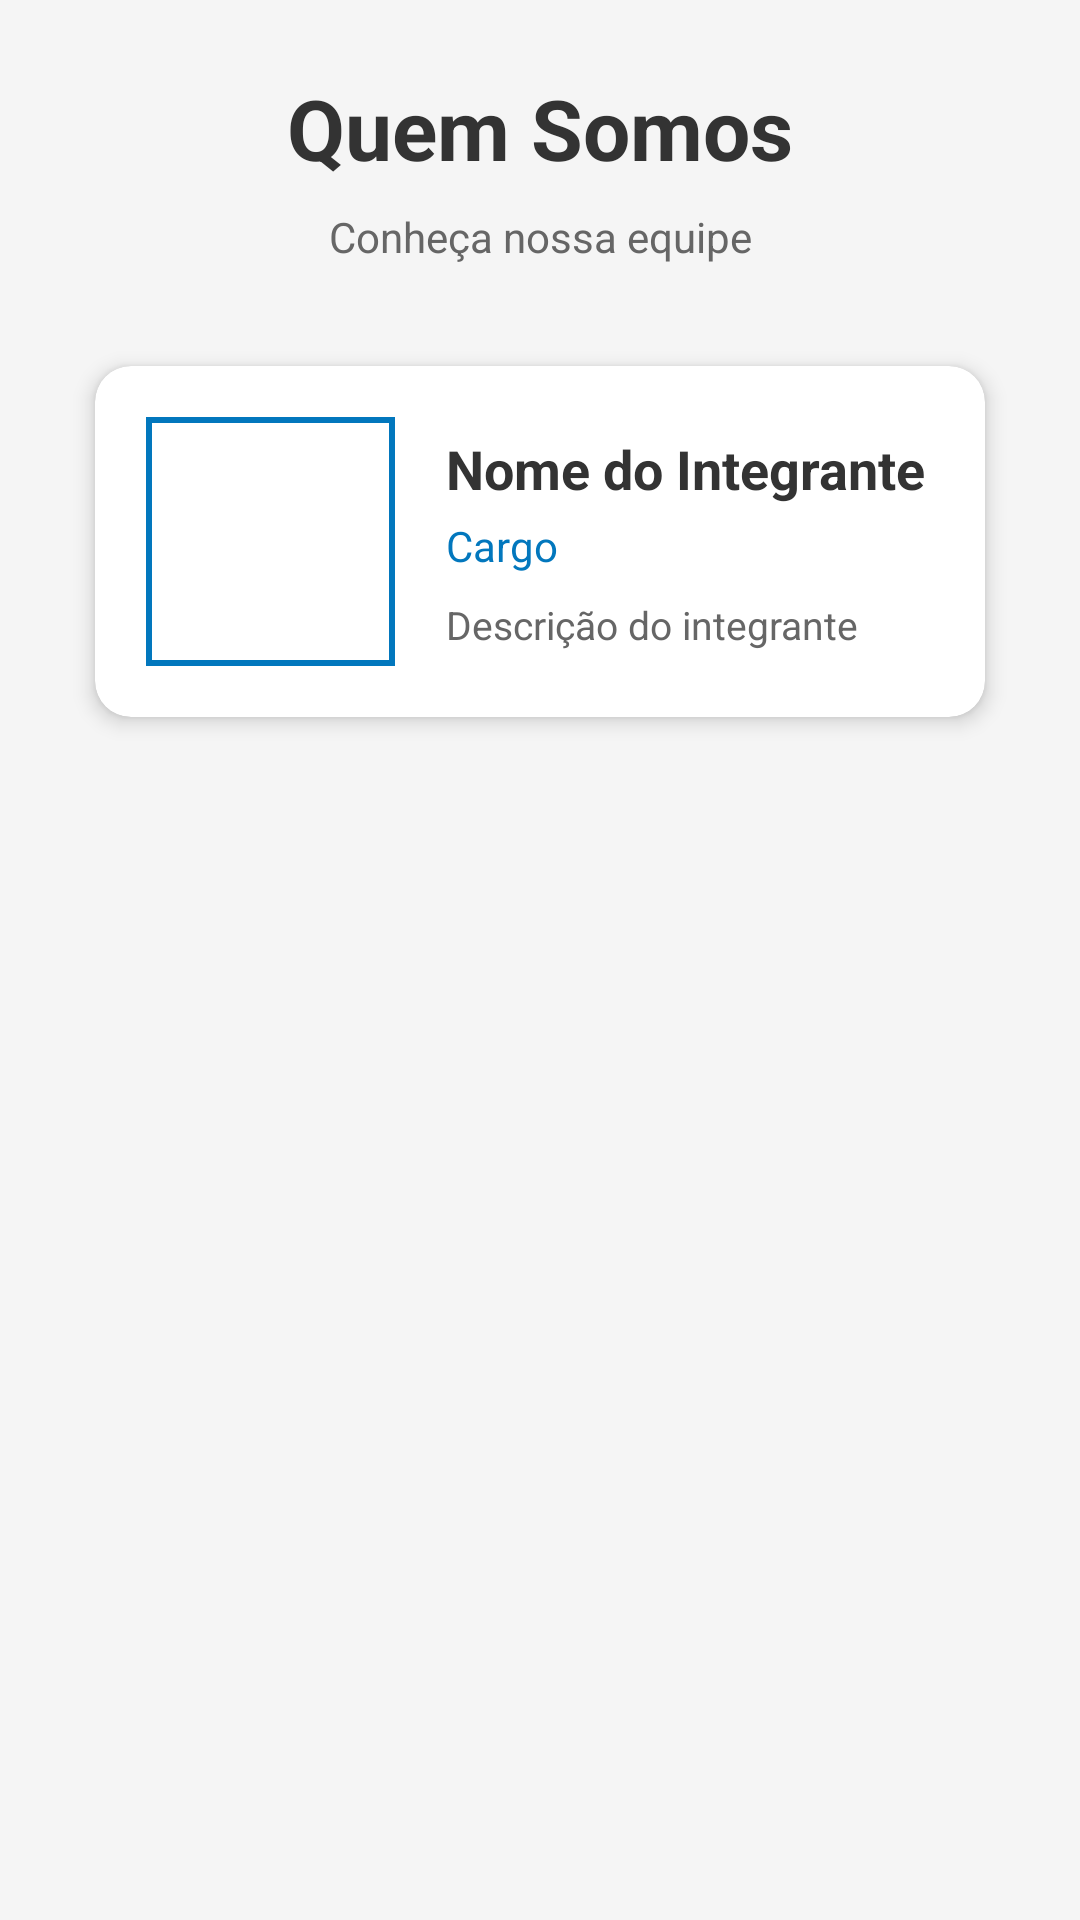

Layout XML and referenced resources for this Android screen:
<!-- AndroidManifest.xml: application theme Theme.Aula3009 -->
<!-- res/layout/fragment_qms.xml -->
<?xml version="1.0" encoding="utf-8"?>
<ScrollView xmlns:android="http://schemas.android.com/apk/res/android"
    xmlns:app="http://schemas.android.com/apk/res-auto"
    xmlns:tools="http://schemas.android.com/tools"
    android:layout_width="match_parent"
    android:layout_height="match_parent"
    android:fillViewport="true"
    android:background="#F5F5F5"
    tools:context=".ui.qms.QmsFragment">

    <androidx.constraintlayout.widget.ConstraintLayout
        android:layout_width="match_parent"
        android:layout_height="wrap_content"
        android:padding="24dp">

        
        <TextView
            android:id="@+id/text_title"
            android:layout_width="0dp"
            android:layout_height="wrap_content"
            android:text="@string/quem_somos_title"
            android:textSize="28sp"
            android:textStyle="bold"
            android:textColor="#333333"
            android:textAlignment="center"
            app:layout_constraintTop_toTopOf="parent"
            app:layout_constraintStart_toStartOf="parent"
            app:layout_constraintEnd_toEndOf="parent" />

        <TextView
            android:id="@+id/text_subtitle"
            android:layout_width="0dp"
            android:layout_height="wrap_content"
            android:layout_marginTop="8dp"
            android:text="@string/quem_somos_subtitle"
            android:textSize="14sp"
            android:textColor="#666666"
            android:textAlignment="center"
            app:layout_constraintTop_toBottomOf="@id/text_title"
            app:layout_constraintStart_toStartOf="parent"
            app:layout_constraintEnd_toEndOf="parent" />

        
        <androidx.cardview.widget.CardView
            android:id="@+id/cardIntegrante1"
            android:layout_width="0dp"
            android:layout_height="wrap_content"
            android:layout_marginTop="24dp"
            app:cardCornerRadius="12dp"
            app:cardElevation="4dp"
            app:cardUseCompatPadding="true"
            app:layout_constraintTop_toBottomOf="@id/text_subtitle"
            app:layout_constraintStart_toStartOf="parent"
            app:layout_constraintEnd_toEndOf="parent">

            <LinearLayout
                android:layout_width="match_parent"
                android:layout_height="wrap_content"
                android:orientation="horizontal"
                android:padding="16dp"
                android:gravity="center_vertical">

                <com.google.android.material.imageview.ShapeableImageView
                    android:id="@+id/imgIntegrante1"
                    android:layout_width="85dp"
                    android:layout_height="85dp"
                    android:padding="2dp"
                    android:scaleType="centerCrop"
                    app:strokeColor="#0277BD"
                    app:strokeWidth="2dp"
                    app:shapeAppearanceOverlay="@style/CircleImageView"
                    android:contentDescription="@string/foto_integrante" />

                <LinearLayout
                    android:layout_width="0dp"
                    android:layout_height="wrap_content"
                    android:layout_weight="1"
                    android:layout_marginStart="16dp"
                    android:orientation="vertical">

                    <TextView
                        android:id="@+id/txtNome1"
                        android:layout_width="wrap_content"
                        android:layout_height="wrap_content"
                        android:text="@string/qms_nome"
                        android:textSize="18sp"
                        android:textStyle="bold"
                        android:textColor="#333333" />

                    <TextView
                        android:id="@+id/txtCargo1"
                        android:layout_width="wrap_content"
                        android:layout_height="wrap_content"
                        android:layout_marginTop="4dp"
                        android:text="@string/qms_cargo"
                        android:textSize="14sp"
                        android:textColor="#0277BD" />

                    <TextView
                        android:id="@+id/txtDescricao1"
                        android:layout_width="wrap_content"
                        android:layout_height="wrap_content"
                        android:layout_marginTop="8dp"
                        android:text="@string/qms_descri"
                        android:textSize="13sp"
                        android:textColor="#666666" />
                </LinearLayout>
            </LinearLayout>
        </androidx.cardview.widget.CardView>

    </androidx.constraintlayout.widget.ConstraintLayout>
</ScrollView>
<!-- resources referenced by this layout -->
<resources>
  <string name="foto_integrante">Foto do integrante</string>
  <string name="qms_cargo">Cargo</string>
  <string name="qms_descri">Descrição do integrante</string>
  <string name="qms_nome">Nome do Integrante</string>
  <string name="quem_somos_subtitle">Conheça nossa equipe</string>
  <string name="quem_somos_title">Quem Somos</string>
  <style name="Theme.Aula3009" parent="Theme.MaterialComponents.DayNight.DarkActionBar">
          
          <item name="colorPrimary">@color/purple_500</item>
          <item name="colorPrimaryVariant">@color/purple_700</item>
          <item name="colorOnPrimary">@color/white</item>
          
          <item name="colorSecondary">@color/teal_200</item>
          <item name="colorSecondaryVariant">@color/teal_700</item>
          <item name="colorOnSecondary">@color/black</item>
          
          <item name="android:statusBarColor">?attr/colorPrimaryVariant</item>
          
      </style>
  <!-- not gathered from this repository: default colours our renderer supplied (Android Studio template values) -->
  <color name="purple_500">#FF6200EE</color>
  <color name="purple_700">#FF3700B3</color>
  <color name="teal_200">#FF03DAC5</color>
  <color name="teal_700">#FF018786</color>
  <color name="black">#FF000000</color>
  <color name="white">#FFFFFFFF</color>
</resources>
